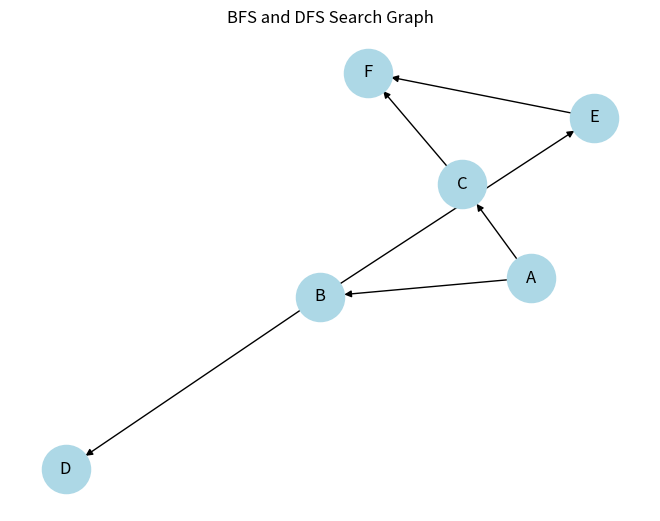

Generate this figure with matplotlib:
import networkx as nx
import matplotlib.pyplot as plt
from collections import deque
from time import perf_counter

g = {
    'A': ['B', 'C'],
    'B': ['D', 'E'],
    'C': ['F'],
    'D': [], 'E': ['F'], 'F': []
}

def search(start, goal, bfs=True):
    q = deque([(start, [start])])
    visited = set()
    order = []
    t = perf_counter()

    while q:
        node, path = q.popleft() if bfs else q.pop()

        if node in visited:
            continue

        visited.add(node)
        order.append(node)

        if node == goal:
            return path, order, perf_counter() - t

        for n in g[node]:
            if n not in visited:
                q.append((n, path + [n]))

    return [], order, perf_counter() - t

for name, flag in [("BFS", True), ("DFS", False)]:
    path, order, duration = search('A', 'F', flag)
    print(name, "Path:", path)
    print("Traversal:", order)
    print("Nodes explored:", len(order))
    print("Path length:", max(0, len(path)-1))
    print("Time:", duration, "seconds")

G = nx.DiGraph(g)
pos = nx.spring_layout(G, seed=42)

nx.draw(G, pos, with_labels=True, node_color="lightblue",
        node_size=1200, arrows=True)
plt.title("BFS and DFS Search Graph")
plt.show()
